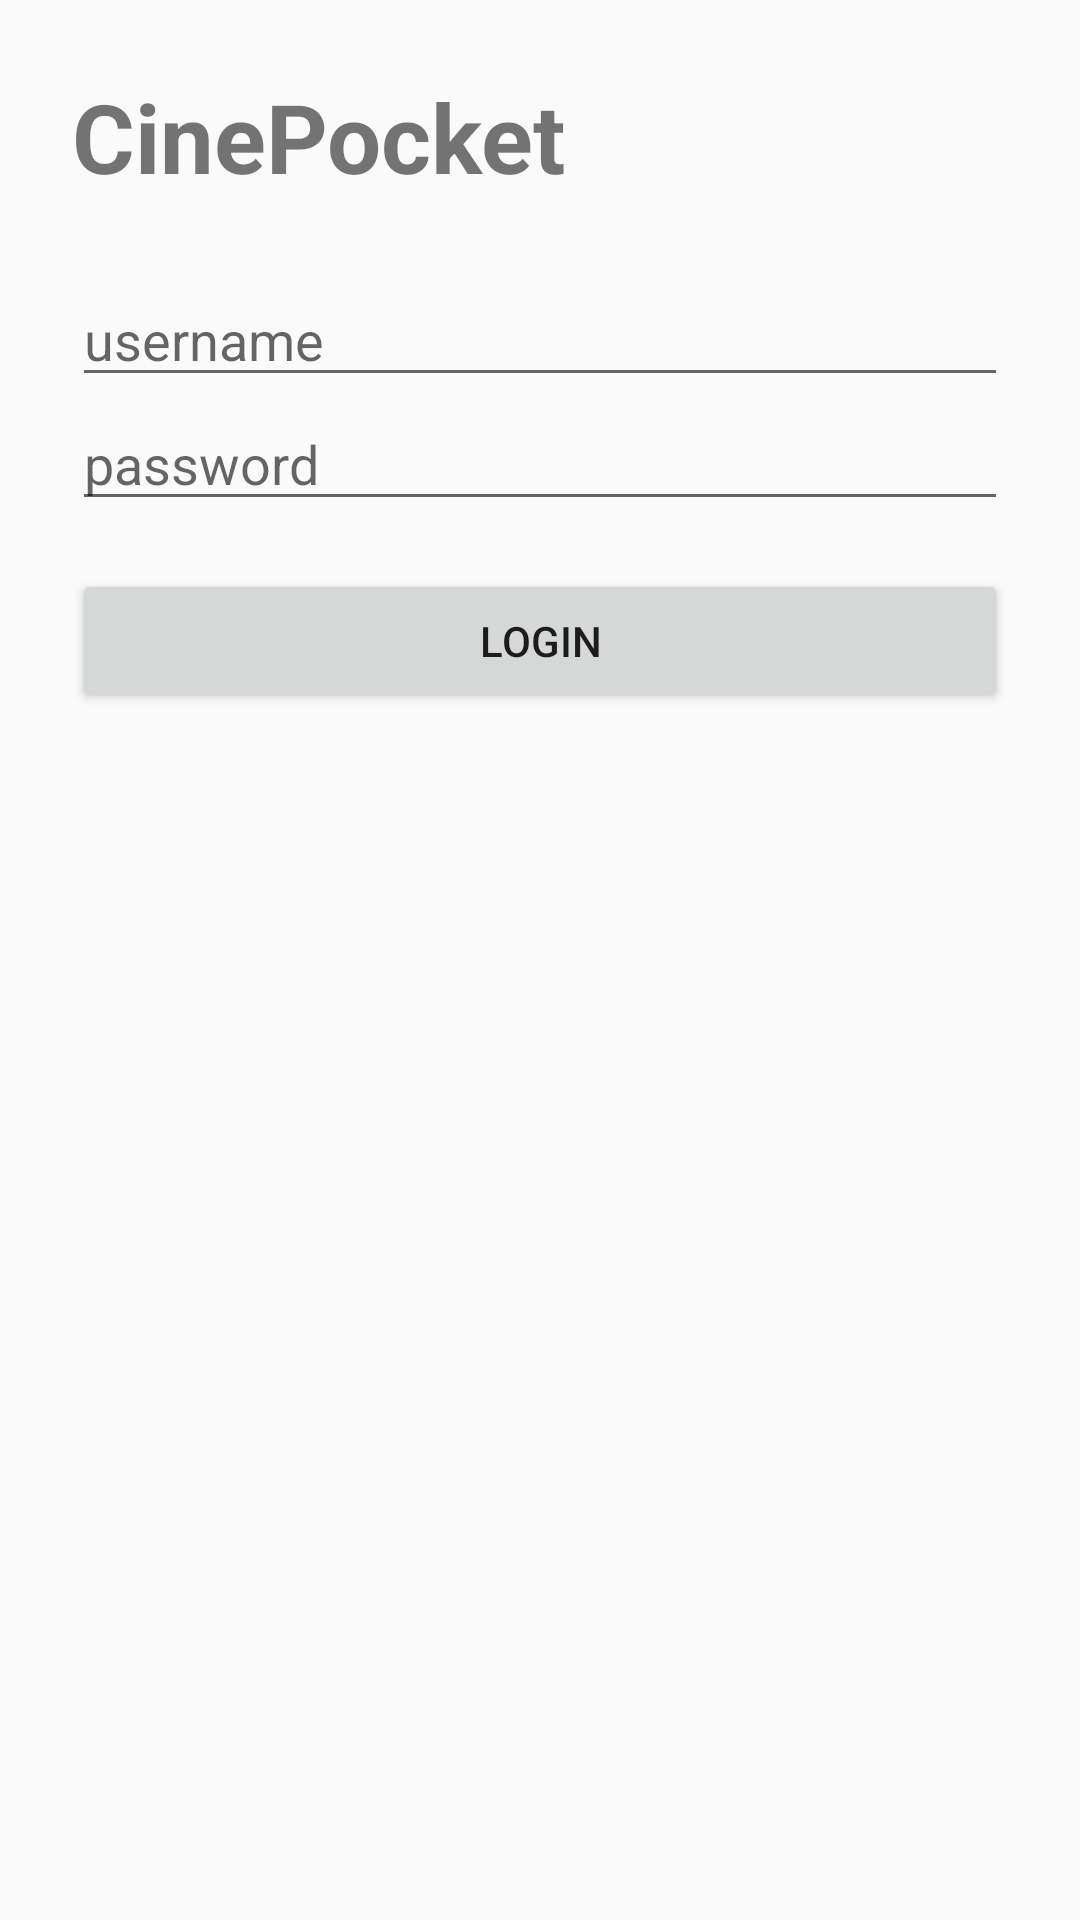

Here is an Android app screen rendered from its layout file. Give the layout XML and the strings, colors and styles it references.
<!-- AndroidManifest.xml: application theme Theme.CinePocket -->
<!-- res/layout/activity_login.xml -->
<?xml version="1.0" encoding="utf-8"?>
<LinearLayout xmlns:android="http://schemas.android.com/apk/res/android"
    android:layout_width="match_parent"
    android:layout_height="match_parent"
    android:orientation="vertical"
    android:padding="24dp">

    <TextView
        android:layout_width="match_parent"
        android:layout_height="wrap_content"
        android:text="CinePocket"
        android:textSize="32sp"
        android:textStyle="bold"
        android:layout_marginBottom="24dp" />

    <EditText
        android:id="@+id/etUsername"
        android:layout_width="match_parent"
        android:layout_height="wrap_content"
        android:hint="username"
        android:inputType="text" />

    <EditText
        android:id="@+id/etPassword"
        android:layout_width="match_parent"
        android:layout_height="wrap_content"
        android:hint="password"
        android:inputType="textPassword" />

    <Button
        android:id="@+id/btnLogin"
        android:layout_width="match_parent"
        android:layout_height="wrap_content"
        android:layout_marginTop="16dp"
        android:text="LOGIN" />

</LinearLayout>
<!-- resources referenced by this layout -->
<resources>
  <style name="Theme.CinePocket" parent="Theme.AppCompat.DayNight.DarkActionBar" />
</resources>
